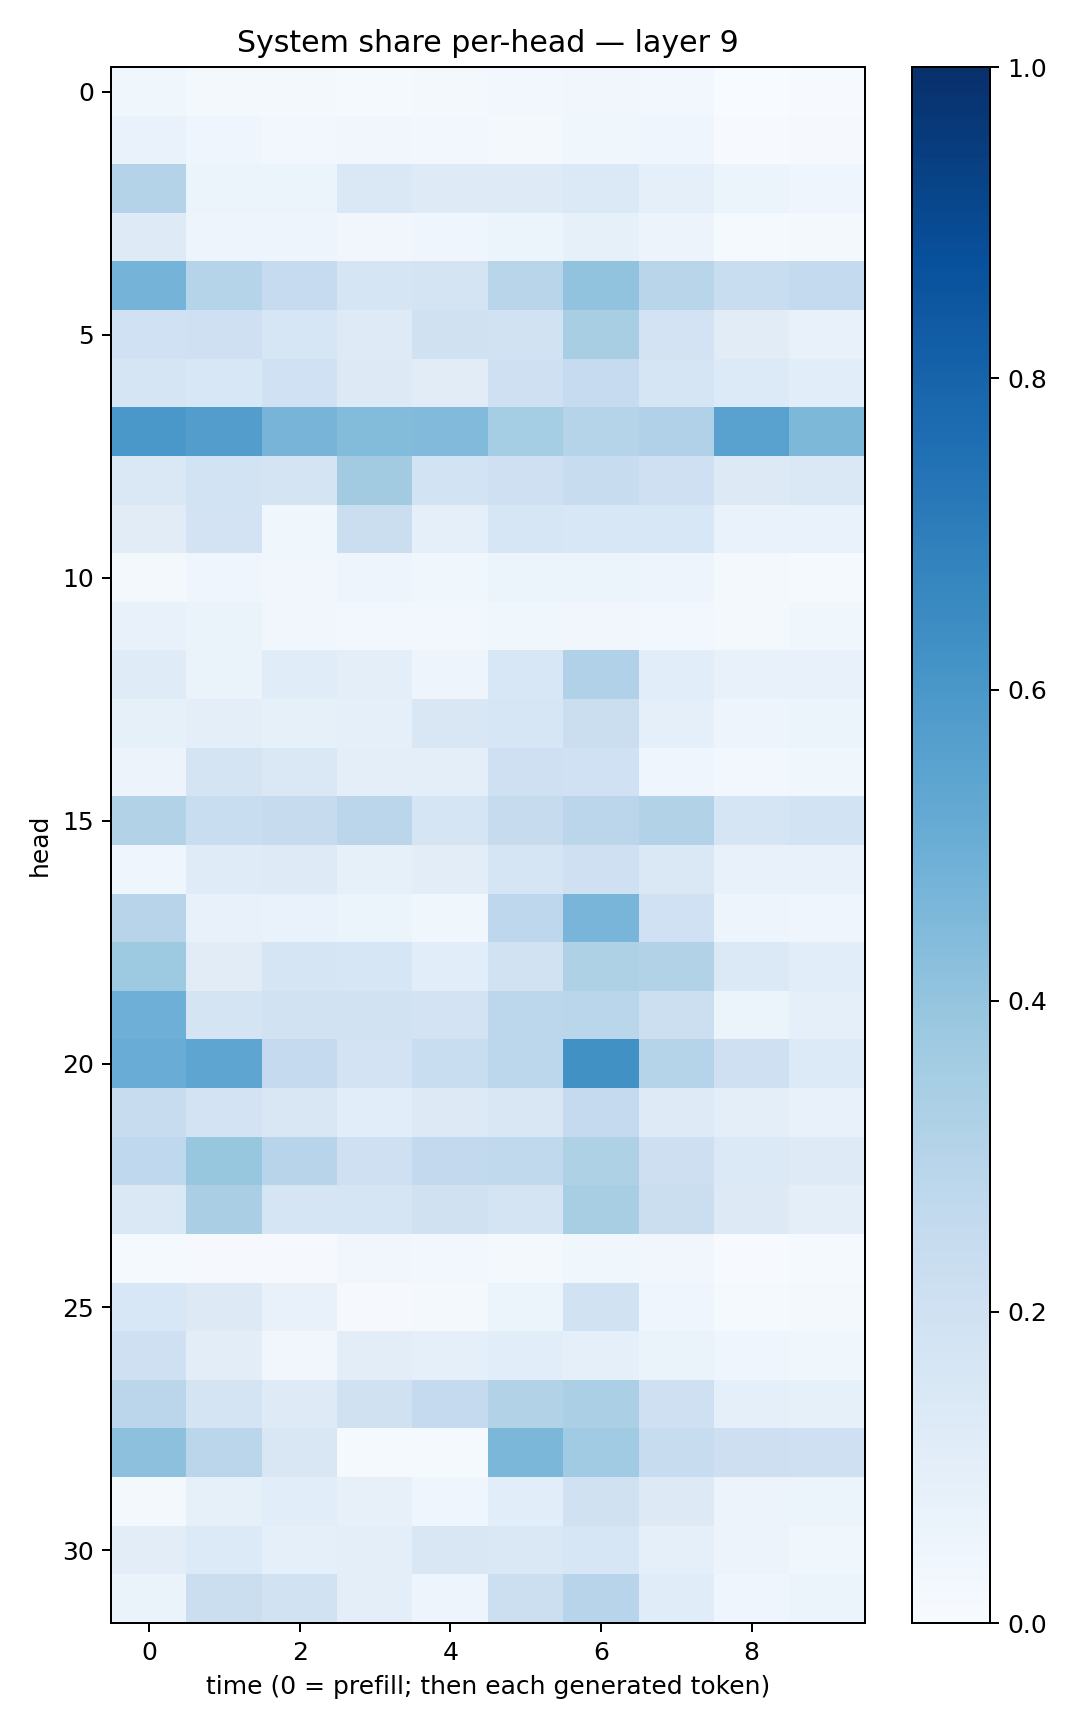

The table this chart was drawn from, first rows:
0.038529094, 0.023000158, 0.017023163, 0.01228892, 0.021240687, 0.024050117, 0.03401193, 0.028322935, 0.0024314423, 0.007613878
0.06792, 0.04039, 0.02789, 0.03293, 0.03065, 0.01976, 0.03769, 0.03947, 0.004139, 0.008263
0.3059, 0.05993, 0.05437, 0.1421, 0.1238, 0.1237, 0.1404, 0.09016, 0.05168, 0.0447
0.1213, 0.04711, 0.04774, 0.03157, 0.04544, 0.06176, 0.08512, 0.0571, 0.01489, 0.01832
0.4761, 0.3036, 0.2471, 0.1666, 0.1796, 0.2901, 0.4056, 0.2904, 0.2315, 0.2542
0.2027, 0.2065, 0.1585, 0.1219, 0.1972, 0.195, 0.3415, 0.1832, 0.1098, 0.07194
0.1664, 0.1545, 0.2028, 0.125, 0.11, 0.2097, 0.2469, 0.1673, 0.1361, 0.107
0.599, 0.5742, 0.4722, 0.4405, 0.4418, 0.3554, 0.299, 0.319, 0.5512, 0.4554
0.1408, 0.1861, 0.1773, 0.3606, 0.1858, 0.2082, 0.2379, 0.21, 0.1301, 0.1414
0.1132, 0.1818, 0.03718, 0.2188, 0.09005, 0.1586, 0.1555, 0.1551, 0.06869, 0.06917
0.022, 0.04477, 0.03319, 0.04901, 0.03897, 0.05408, 0.05971, 0.04829, 0.01829, 0.01386
0.07663, 0.06408, 0.03452, 0.02592, 0.02361, 0.03893, 0.03178, 0.02566, 0.01903, 0.0383
0.1202, 0.06274, 0.1164, 0.1011, 0.04914, 0.154, 0.3175, 0.109, 0.0709, 0.07251
0.08332, 0.09968, 0.0859, 0.08915, 0.1506, 0.1578, 0.2258, 0.09187, 0.04998, 0.05247
0.05743, 0.1759, 0.1465, 0.09515, 0.09625, 0.2065, 0.2004, 0.04613, 0.02469, 0.03612
0.3104, 0.2328, 0.2447, 0.2849, 0.1683, 0.2447, 0.2818, 0.3108, 0.1711, 0.186
0.04217, 0.1197, 0.123, 0.08502, 0.1026, 0.1682, 0.2095, 0.1419, 0.07473, 0.07303
0.2959, 0.07811, 0.0693, 0.06073, 0.03901, 0.2769, 0.4663, 0.203, 0.05014, 0.0462
0.3724, 0.1111, 0.1696, 0.1579, 0.1068, 0.1932, 0.3228, 0.311, 0.139, 0.1091
0.494, 0.1741, 0.1913, 0.1921, 0.1832, 0.2803, 0.289, 0.217, 0.06106, 0.08805
0.5061, 0.536, 0.2517, 0.1833, 0.2316, 0.279, 0.6282, 0.3005, 0.2057, 0.1345
0.2393, 0.1823, 0.1515, 0.107, 0.1297, 0.1492, 0.2526, 0.1232, 0.1008, 0.07232
0.2669, 0.3927, 0.2941, 0.2107, 0.2591, 0.2642, 0.3241, 0.2142, 0.1375, 0.1232
0.147, 0.3394, 0.1648, 0.1674, 0.1977, 0.1792, 0.342, 0.2261, 0.1267, 0.09627
0.01176, 0.008131, 0.01035, 0.03181, 0.02533, 0.01766, 0.03867, 0.03398, 0.006873, 0.01337
0.1526, 0.1277, 0.07586, 0.008968, 0.01563, 0.06159, 0.1881, 0.04558, 0.01489, 0.01563
0.2089, 0.102, 0.03464, 0.1053, 0.0896, 0.1072, 0.09139, 0.06543, 0.04423, 0.03523
0.2841, 0.1762, 0.1248, 0.1987, 0.2518, 0.3111, 0.3324, 0.2056, 0.08683, 0.08266
0.4166, 0.2848, 0.149, 0.01553, 0.01424, 0.4584, 0.3646, 0.2385, 0.2142, 0.2068
0.01787, 0.08576, 0.1064, 0.07946, 0.04632, 0.1073, 0.1985, 0.1304, 0.05749, 0.06135
0.1042, 0.1365, 0.08684, 0.09539, 0.1517, 0.1451, 0.1619, 0.09149, 0.05581, 0.0374
0.06332, 0.2188, 0.1924, 0.09942, 0.04839, 0.2178, 0.2946, 0.1162, 0.03955, 0.05307
